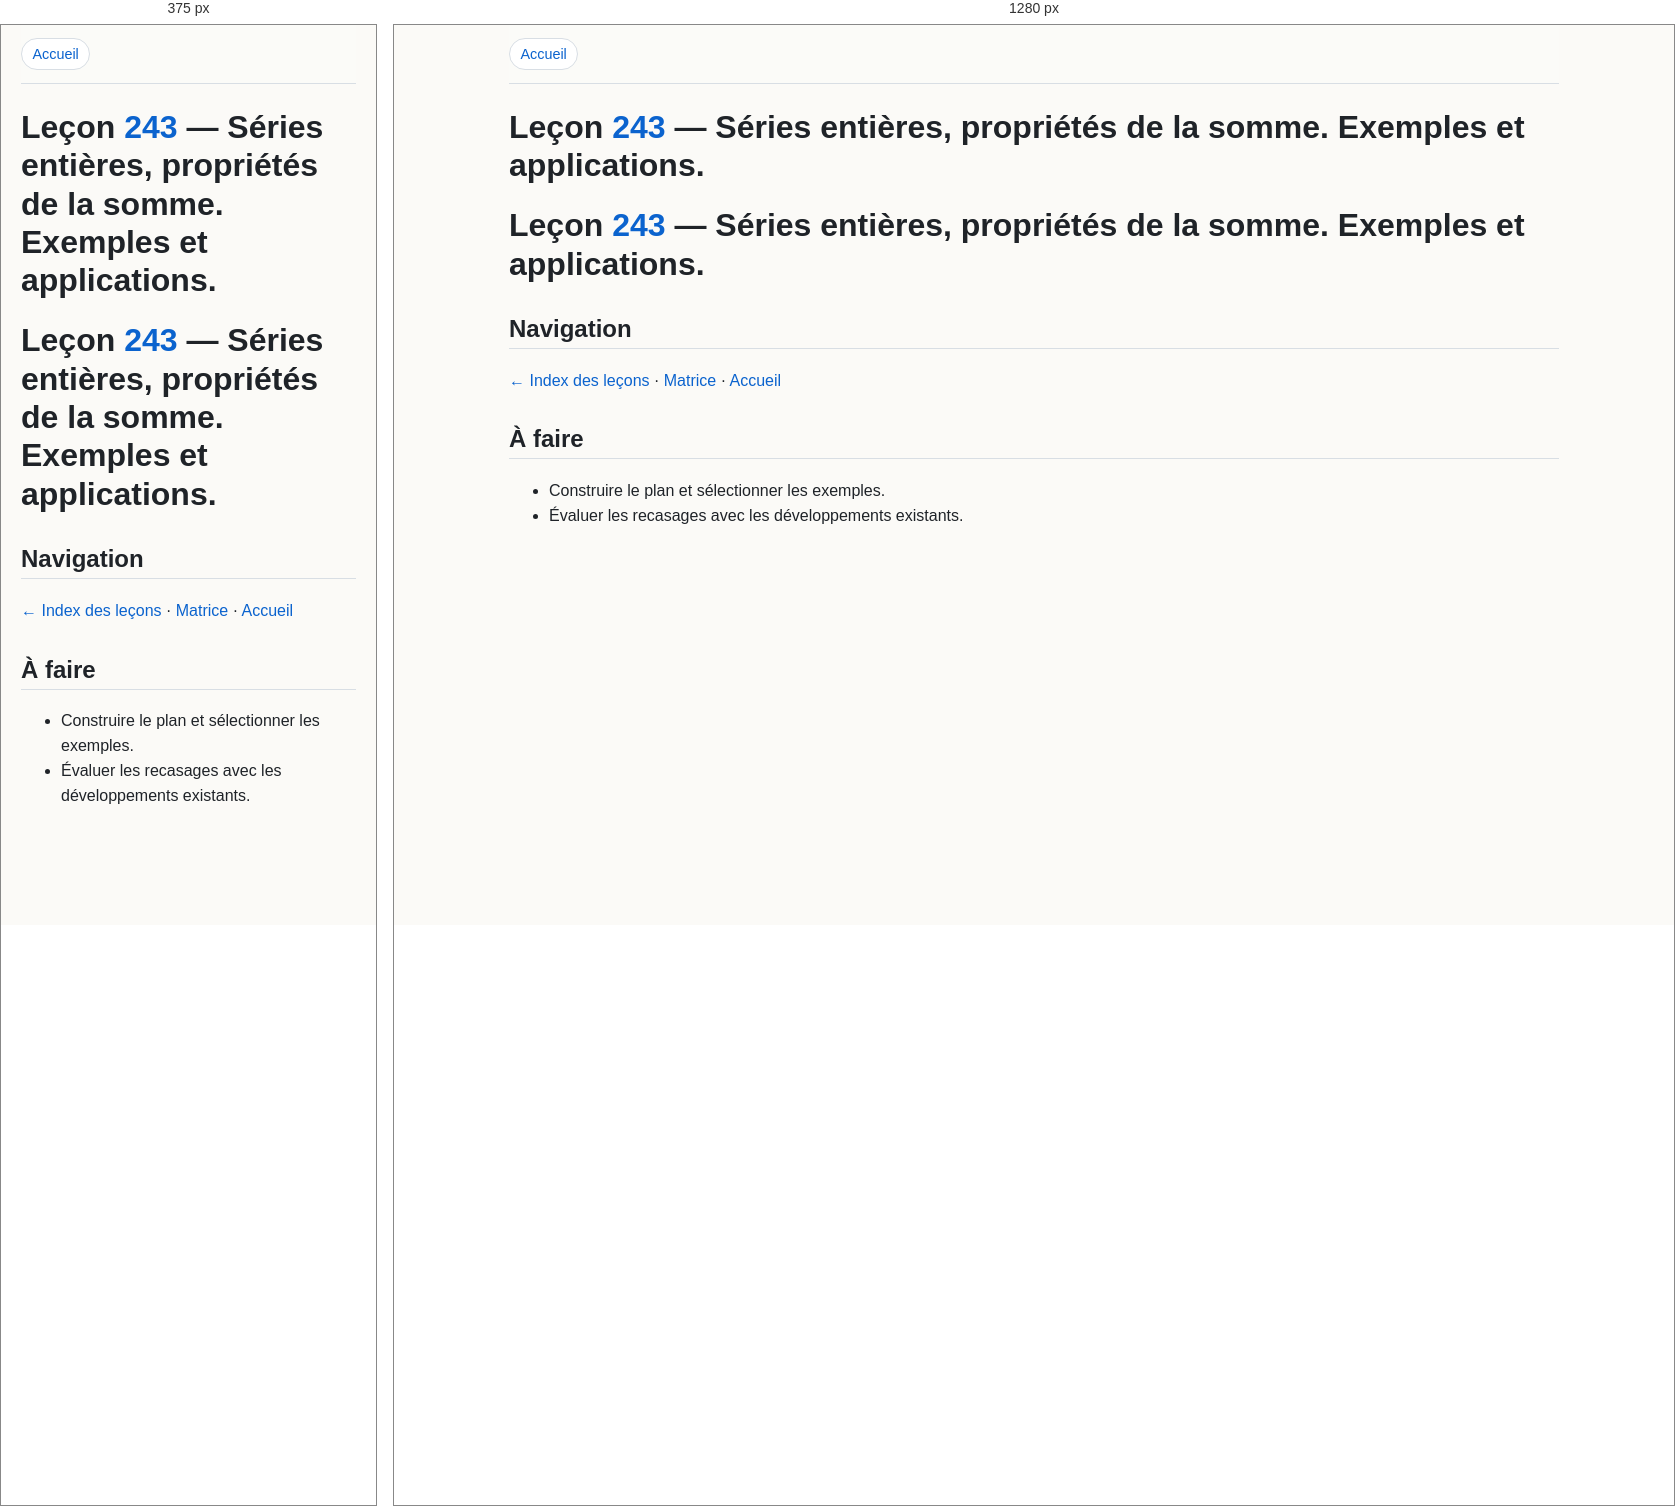
Rendered at 375 px and 1280 px, left to right.

<!-- file: 243-series-entieres.html -->

<html xmlns="http://www.w3.org/1999/xhtml" lang="" xml:lang="">
<head>
  <meta charset="utf-8" />
  <meta name="generator" content="pandoc" />
  <meta name="viewport" content="width=device-width, initial-scale=1.0, user-scalable=yes" />
  <title>Leçon 243 — Séries entières, propriétés de la somme. Exemples et applications.</title>
  <style>
    code{white-space: pre-wrap;}
    span.smallcaps{font-variant: small-caps;}
    div.columns{display: flex; gap: min(4vw, 1.5em);}
    div.column{flex: auto; overflow-x: auto;}
    div.hanging-indent{margin-left: 1.5em; text-indent: -1.5em;}
    /* The extra [class] is a hack that increases specificity enough to
       override a similar rule in reveal.js */
    ul.task-list[class]{list-style: none;}
    ul.task-list li input[type="checkbox"] {
      font-size: inherit;
      width: 0.8em;
      margin: 0 0.8em 0.2em -1.6em;
      vertical-align: middle;
    }
  </style>
  <link rel="stylesheet" href="../../assets/style.css?v=3fa8cfdcc3ea" />
</head>
<body>
<nav class="topnav"><a href="../../index.html">Accueil</a></nav>

<header id="title-block-header">
<h1 class="title">Leçon <a href="243-series-entieres.html">243</a> — Séries entières, propriétés de la somme.
Exemples et applications.</h1>
</header>
<h1
id="leçon-243-séries-entières-propriétés-de-la-somme.-exemples-et-applications.">Leçon
<a href="243-series-entieres.html">243</a> — Séries entières, propriétés de la somme. Exemples et
applications.</h1>
<h2 id="navigation">Navigation</h2>
<p><a href="../../index/lecons.html">← Index des leçons</a> · <a
href="../../index/matrice-developpements-lecons.html">Matrice</a> · <a
href="../../index.html">Accueil</a></p>
<h2 id="à-faire">À faire</h2>
<ul>
<li>Construire le plan et sélectionner les exemples.</li>
<li>Évaluer les recasages avec les développements existants.</li>
</ul>
</body>
</html>


/* @media block from style.css */
@media (max-width: 700px) { .graph-header { display: block; } .graph-controls input { min-width: 0; width: 100%; } #graph-shell { min-height: 480px; } }